Labelled photos from "dataset", an image-classification folder in Surfersunny/SmartcarRaceIntelligentVision. The possible labels are: mickey mouse, pikachu, spongebob squarepants, pleasant sheep, donald duck, nezha, big head son, gg bond, calabash brothers, grey wolf, num0, num1, num2, num3, num4, num5, num6, num7, num8, num9.

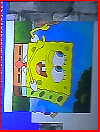
Label: spongebob squarepants

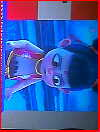
Label: nezha

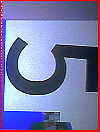
Label: num5

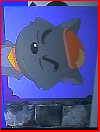
Label: grey wolf

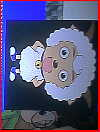
Label: pleasant sheep

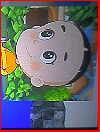
Label: big head son
